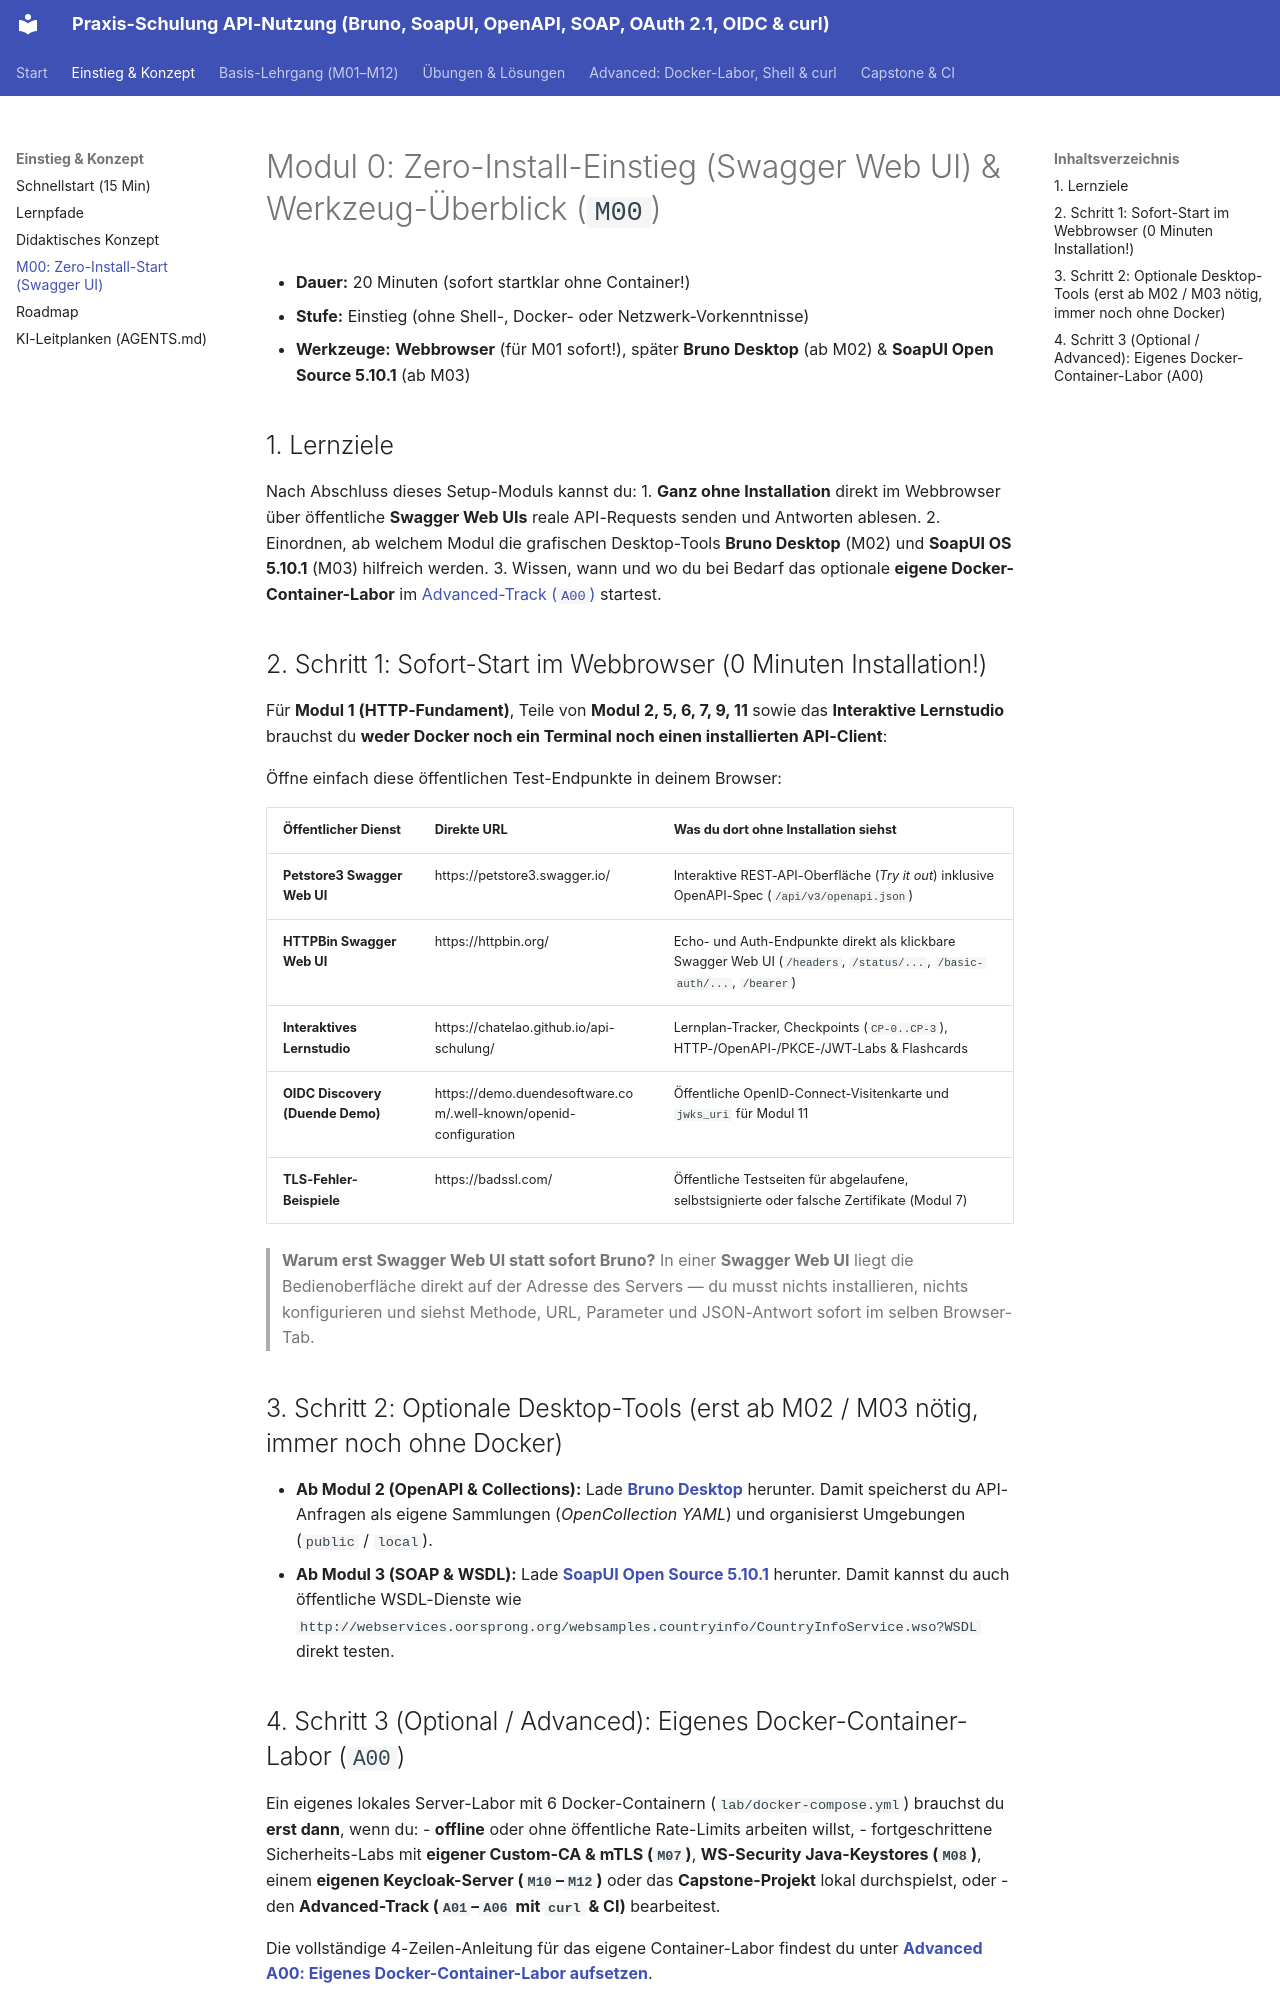

repository: chatelao/api-schulung · page: setup/m00-setup/index.html · generator: mkdocs

# Modul 0: Zero-Install-Einstieg (Swagger Web UI) & Werkzeug-Überblick (`M00`)

- **Dauer:** 20 Minuten (sofort startklar ohne Container!)
- **Stufe:** Einstieg (ohne Shell-, Docker- oder Netzwerk-Vorkenntnisse)
- **Werkzeuge:** **Webbrowser** (für M01 sofort!), später **Bruno Desktop** (ab M02) & **SoapUI Open Source 5.10.1** (ab M03)

## 1. Lernziele

Nach Abschluss dieses Setup-Moduls kannst du:
1. **Ganz ohne Installation** direkt im Webbrowser über öffentliche **Swagger Web UIs** reale API-Requests senden und Antworten ablesen.
2. Einordnen, ab welchem Modul die grafischen Desktop-Tools **Bruno Desktop** (M02) und **SoapUI OS 5.10.1** (M03) hilfreich werden.
3. Wissen, wann und wo du bei Bedarf das optionale **eigene Docker-Container-Labor** im [Advanced-Track (`A00`)](../advanced/A00.md) startest.

## 2. Schritt 1: Sofort-Start im Webbrowser (0 Minuten Installation!)

Für **Modul 1 (HTTP-Fundament)**, Teile von **Modul 2, 5, 6, 7, 9, 11** sowie das **Interaktive Lernstudio** brauchst du **weder Docker noch ein Terminal noch einen installierten API-Client**:

Öffne einfach diese öffentlichen Test-Endpunkte in deinem Browser:

| Öffentlicher Dienst | Direkte URL | Was du dort ohne Installation siehst |
| :--- | :--- | :--- |
| **Petstore3 Swagger Web UI** | https://petstore3.swagger.io/ | Interaktive REST-API-Oberfläche (*Try it out*) inklusive OpenAPI-Spec (`/api/v3/openapi.json`) |
| **HTTPBin Swagger Web UI** | https://httpbin.org/ | Echo- und Auth-Endpunkte direkt als klickbare Swagger Web UI (`/headers`, `/status/...`, `/basic-auth/...`, `/bearer`) |
| **Interaktives Lernstudio** | https://chatelao.github.io/api-schulung/ | Lernplan-Tracker, Checkpoints (`CP-0..CP-3`), HTTP-/OpenAPI-/PKCE-/JWT-Labs & Flashcards |
| **OIDC Discovery (Duende Demo)** | https://demo.duendesoftware.com/.well-known/openid-configuration | Öffentliche OpenID-Connect-Visitenkarte und `jwks_uri` für Modul 11 |
| **TLS-Fehler-Beispiele** | https://badssl.com/ | Öffentliche Testseiten für abgelaufene, selbstsignierte oder falsche Zertifikate (Modul 7) |

> **Warum erst Swagger Web UI statt sofort Bruno?** In einer **Swagger Web UI** liegt die Bedienoberfläche direkt auf der Adresse des Servers — du musst nichts installieren, nichts konfigurieren und siehst Methode, URL, Parameter und JSON-Antwort sofort im selben Browser-Tab.

## 3. Schritt 2: Optionale Desktop-Tools (erst ab M02 / M03 nötig, immer noch ohne Docker)

- **Ab Modul 2 (OpenAPI & Collections):** Lade **[Bruno Desktop](https://www.usebruno.com/downloads)** herunter. Damit speicherst du API-Anfragen als eigene Sammlungen (*OpenCollection YAML*) und organisierst Umgebungen (`public` / `local`).
- **Ab Modul 3 (SOAP & WSDL):** Lade **[SoapUI Open Source 5.10.1](https://www.soapui.org/downloads/soapui/)** herunter. Damit kannst du auch öffentliche WSDL-Dienste wie `http://webservices.oorsprong.org/websamples.countryinfo/CountryInfoService.wso?WSDL` direkt testen.
